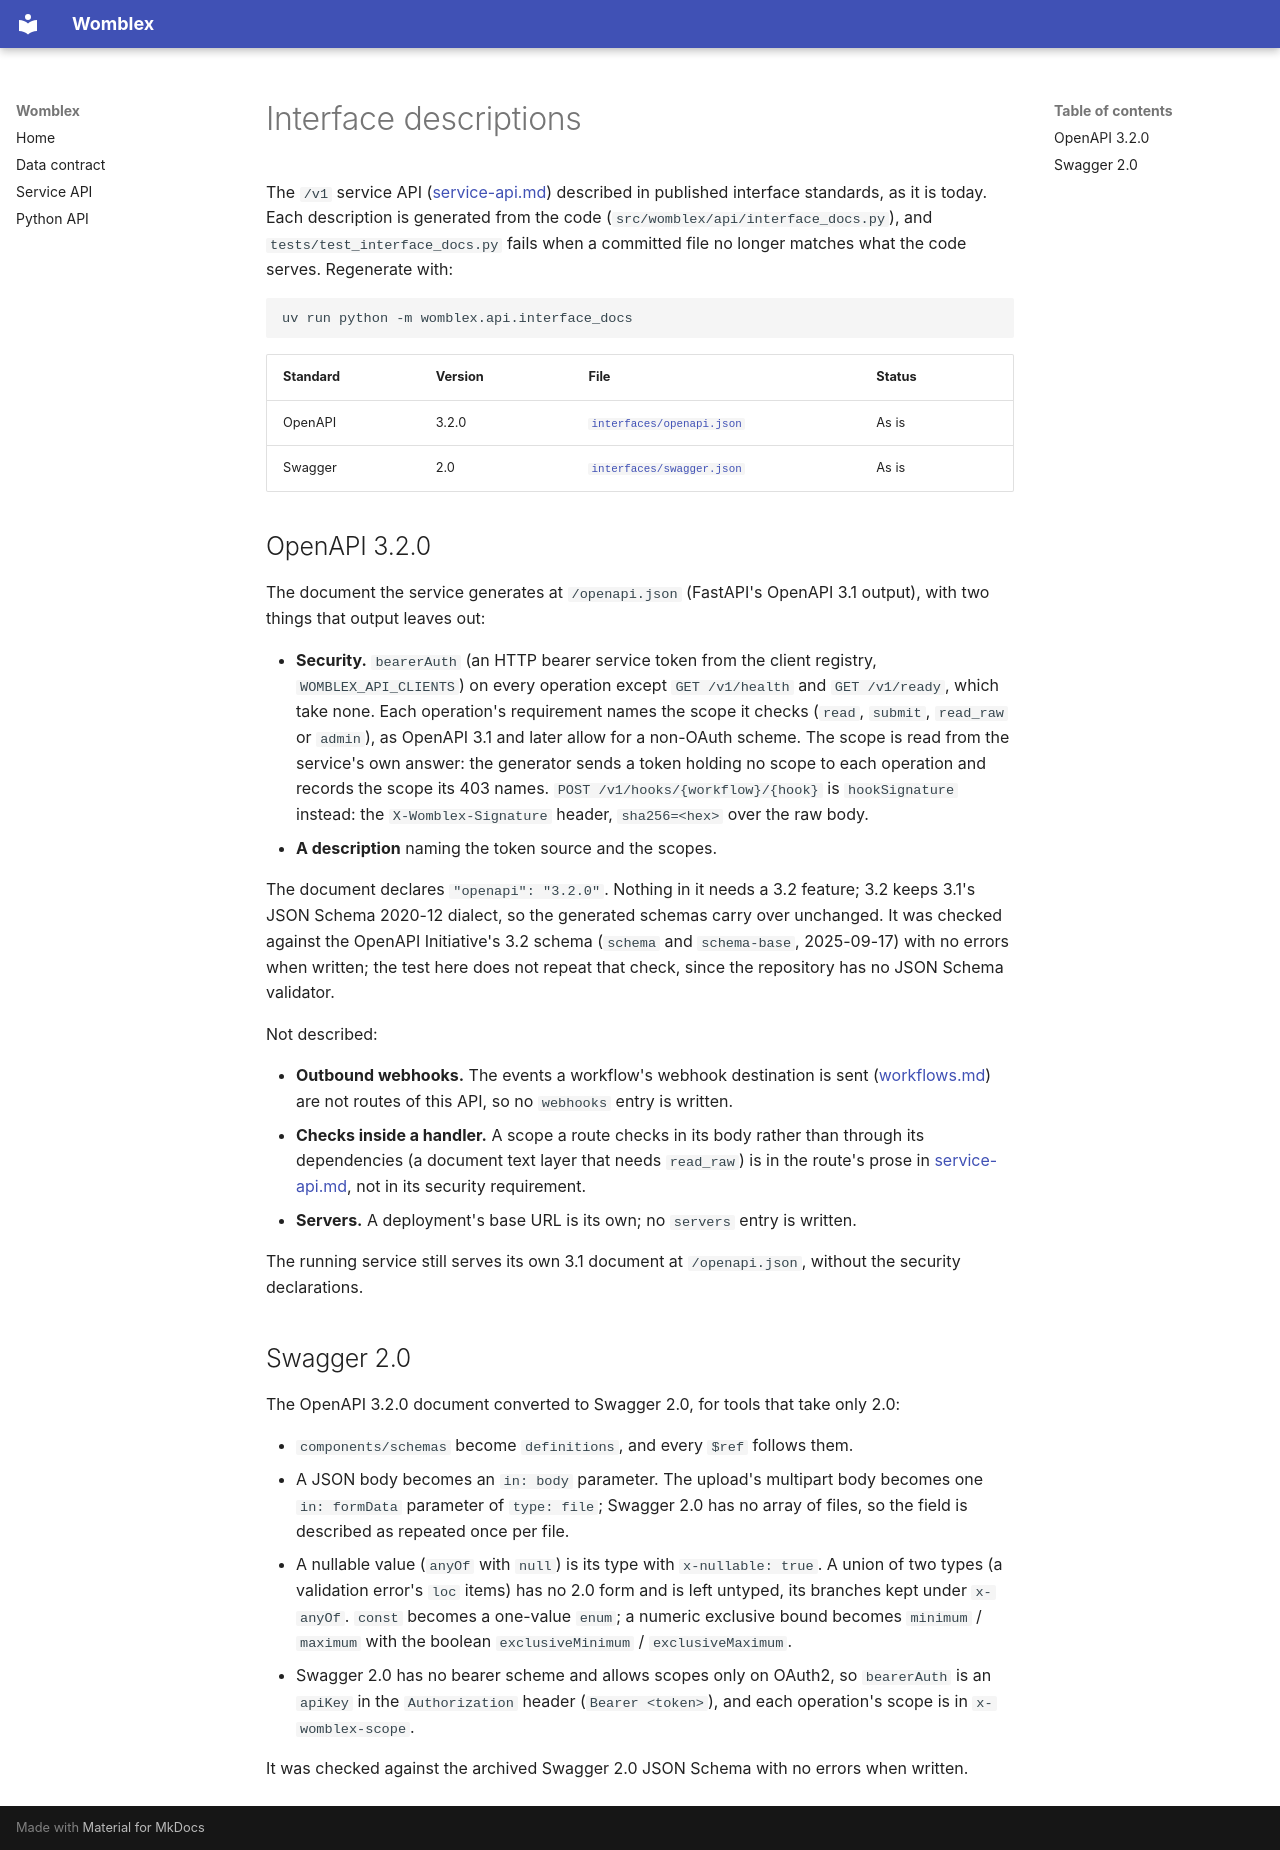

repository: DeepCivic/womblex · page: interfaces/index.html · generator: mkdocs

# Interface descriptions

The `/v1` service API ([service-api.md](service-api.md)) described in published interface
standards, as it is today. Each description is generated from the code
(`src/womblex/api/interface_docs.py`), and `tests/test_interface_docs.py` fails when a
committed file no longer matches what the code serves. Regenerate with:

```bash
uv run python -m womblex.api.interface_docs
```

| Standard | Version | File | Status |
|---|---|---|---|
| OpenAPI | 3.2.0 | [`interfaces/openapi.json`](interfaces/openapi.json) | As is |
| Swagger | 2.0 | [`interfaces/swagger.json`](interfaces/swagger.json) | As is |

## OpenAPI 3.2.0

The document the service generates at `/openapi.json` (FastAPI's OpenAPI 3.1 output), with
two things that output leaves out:

- **Security.** `bearerAuth` (an HTTP bearer service token from the client registry,
  `WOMBLEX_API_CLIENTS`) on every operation except `GET /v1/health` and `GET /v1/ready`,
  which take none. Each operation's requirement names the scope it checks (`read`, `submit`,
  `read_raw` or `admin`), as OpenAPI 3.1 and later allow for a non-OAuth scheme. The scope
  is read from the service's own answer: the generator sends a token holding no scope to
  each operation and records the scope its 403 names. `POST /v1/hooks/{workflow}/{hook}` is
  `hookSignature` instead: the `X-Womblex-Signature` header, `sha256=<hex>` over the raw body.
- **A description** naming the token source and the scopes.

The document declares `"openapi": "3.2.0"`. Nothing in it needs a 3.2 feature; 3.2 keeps
3.1's JSON Schema 2020-12 dialect, so the generated schemas carry over unchanged. It was
checked against the OpenAPI Initiative's 3.2 schema (`schema` and `schema-base`,
2025-09-17) with no errors when written; the test here does not repeat that check, since
the repository has no JSON Schema validator.

Not described:

- **Outbound webhooks.** The events a workflow's webhook destination is sent
  ([workflows.md](workflows.md)) are not routes of this API, so no `webhooks` entry is
  written.
- **Checks inside a handler.** A scope a route checks in its body rather than through its
  dependencies (a document text layer that needs `read_raw`) is in the route's prose in
  [service-api.md](service-api.md), not in its security requirement.
- **Servers.** A deployment's base URL is its own; no `servers` entry is written.

The running service still serves its own 3.1 document at `/openapi.json`, without the
security declarations.

## Swagger 2.0

The OpenAPI 3.2.0 document converted to Swagger 2.0, for tools that take only 2.0:

- `components/schemas` become `definitions`, and every `$ref` follows them.
- A JSON body becomes an `in: body` parameter. The upload's multipart body becomes one
  `in: formData` parameter of `type: file`; Swagger 2.0 has no array of files, so the field
  is described as repeated once per file.
- A nullable value (`anyOf` with `null`) is its type with `x-nullable: true`. A union of two
  types (a validation error's `loc` items) has no 2.0 form and is left untyped, its
  branches kept under `x-anyOf`. `const` becomes a one-value `enum`; a numeric exclusive
  bound becomes `minimum` / `maximum` with the boolean `exclusiveMinimum` / `exclusiveMaximum`.
- Swagger 2.0 has no bearer scheme and allows scopes only on OAuth2, so `bearerAuth` is an
  `apiKey` in the `Authorization` header (`Bearer <token>`), and each operation's scope is
  in `x-womblex-scope`.

It was checked against the archived Swagger 2.0 JSON Schema with no errors when written.
